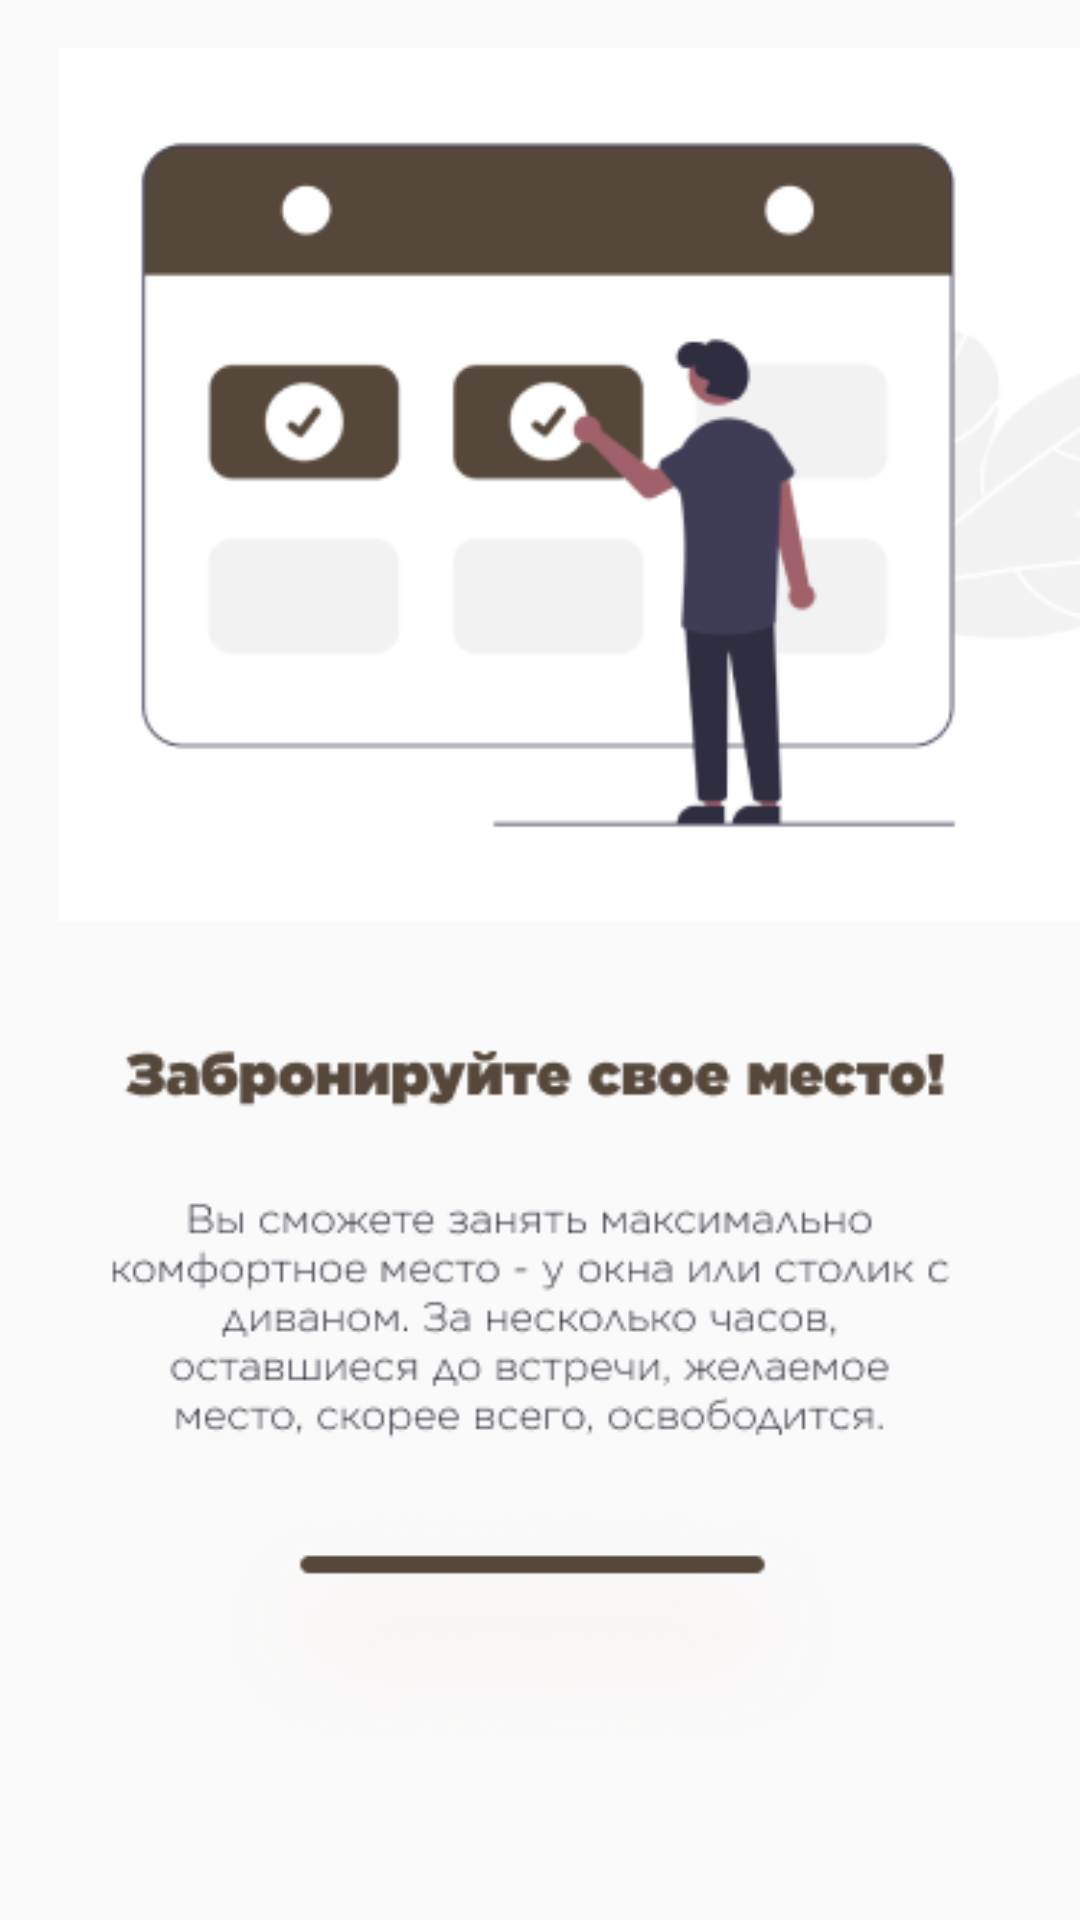

Write the Android layout XML for this screen, with the resource values it uses.
<!-- AndroidManifest.xml: application theme AppTheme -->
<!-- res/layout/activity_inform_page2.xml -->
<?xml version="1.0" encoding="utf-8"?>
<androidx.constraintlayout.widget.ConstraintLayout xmlns:android="http://schemas.android.com/apk/res/android"
    xmlns:app="http://schemas.android.com/apk/res-auto"
    xmlns:tools="http://schemas.android.com/tools"
    android:layout_width="match_parent"
    android:layout_height="match_parent"
    tools:context=".Inform_page2">

    <ImageView
        android:id="@+id/imageView3"
        android:layout_width="370dp"
        android:layout_height="568dp"
        android:layout_marginStart="40dp"
        android:layout_marginLeft="40dp"
        android:layout_marginTop="144dp"
        android:layout_marginEnd="5dp"
        android:layout_marginRight="5dp"
        android:layout_marginBottom="184dp"
        app:layout_constraintBottom_toBottomOf="parent"
        app:layout_constraintEnd_toEndOf="parent"
        app:layout_constraintStart_toStartOf="parent"
        app:layout_constraintTop_toTopOf="parent"
        app:srcCompat="@drawable/inform1" />

    <TextView
        android:id="@+id/dalee2"
        android:layout_width="wrap_content"
        android:layout_height="wrap_content"
        android:layout_marginStart="319dp"
        android:layout_marginTop="777dp"
        android:layout_marginEnd="90dp"
        android:layout_marginBottom="101dp"
        android:clickable="true"
        android:onClick="start2"
        android:text="ДАЛЕЕ"
        android:textStyle="bold"
        app:fontFamily="@font/gothic_a1_bold"
        app:layout_constraintBottom_toBottomOf="parent"
        app:layout_constraintEnd_toEndOf="parent"
        app:layout_constraintStart_toStartOf="parent"
        app:layout_constraintTop_toTopOf="parent" />

    <TextView
        android:id="@+id/propusk2"
        android:layout_width="wrap_content"
        android:layout_height="wrap_content"
        android:layout_marginStart="35dp"
        android:layout_marginLeft="35dp"
        android:layout_marginTop="777dp"
        android:layout_marginEnd="271dp"
        android:layout_marginRight="271dp"
        android:layout_marginBottom="101dp"
        android:clickable="true"
        android:onClick="back2"
        android:text="ПРОПУСТИТЬ"
        app:fontFamily="@font/gothic_a1_bold"
        app:layout_constraintBottom_toBottomOf="parent"
        app:layout_constraintEnd_toEndOf="parent"
        app:layout_constraintStart_toStartOf="parent"
        app:layout_constraintTop_toTopOf="parent" />

    <ImageView
        android:id="@+id/imageView4"
        android:layout_width="wrap_content"
        android:layout_height="wrap_content"
        android:layout_marginStart="183dp"
        android:layout_marginLeft="183dp"
        android:layout_marginTop="782dp"
        android:layout_marginEnd="184dp"
        android:layout_marginRight="184dp"
        android:layout_marginBottom="105dp"
        app:layout_constraintBottom_toBottomOf="parent"
        app:layout_constraintEnd_toEndOf="parent"
        app:layout_constraintStart_toStartOf="parent"
        app:layout_constraintTop_toTopOf="parent"
        app:srcCompat="@drawable/w" />
</androidx.constraintlayout.widget.ConstraintLayout>
<!-- resources referenced by this layout -->
<resources>
  <!-- drawable inform1: png bitmap (drawable, 39788 bytes) -->
  <!-- drawable w: png bitmap (drawable, 372 bytes) -->
  <style name="AppTheme" parent="Theme.AppCompat.Light.NoActionBar">
          
          <item name="colorPrimary">@color/colorPrimary</item>
          <item name="colorPrimaryDark">@color/colorPrimaryDark</item>
          <item name="colorAccent">@color/colorAccent</item>
      </style>
  <!-- not gathered from this repository: default colours our renderer supplied (Android Studio template values) -->
  <color name="colorPrimary">#FF6200EE</color>
  <color name="colorPrimaryDark">#FF3700B3</color>
  <color name="colorAccent">#FF03DAC5</color>
</resources>
